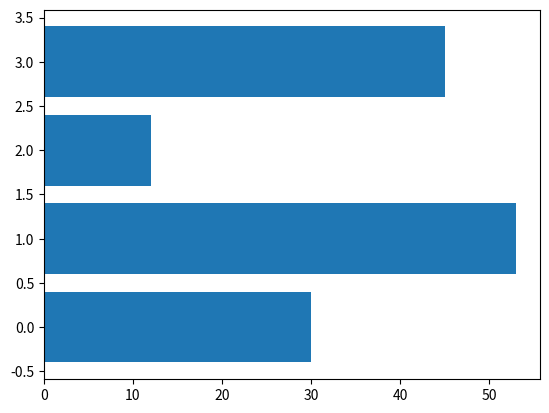

The matplotlib source for this figure:
# 1.6绘制垂直和水平柱状图
# 垂直/水平 柱状图
# bar 垂直
# barh 水平


import matplotlib.pyplot as plt
# bar(X,Y) X横坐标，Y纵坐标(值)
data = [30,53,12,45]
# X = [0,1,2,3]
# Y = [30,53,12,45]
# plt.bar(range(len(data)),data)
# plt.barh([1980,1988,1997,2001],[2000,3894,1999,5000],height=3)

hdata = [30,53,12,45]
plt.barh(range(len(hdata)),hdata)

plt.show()
